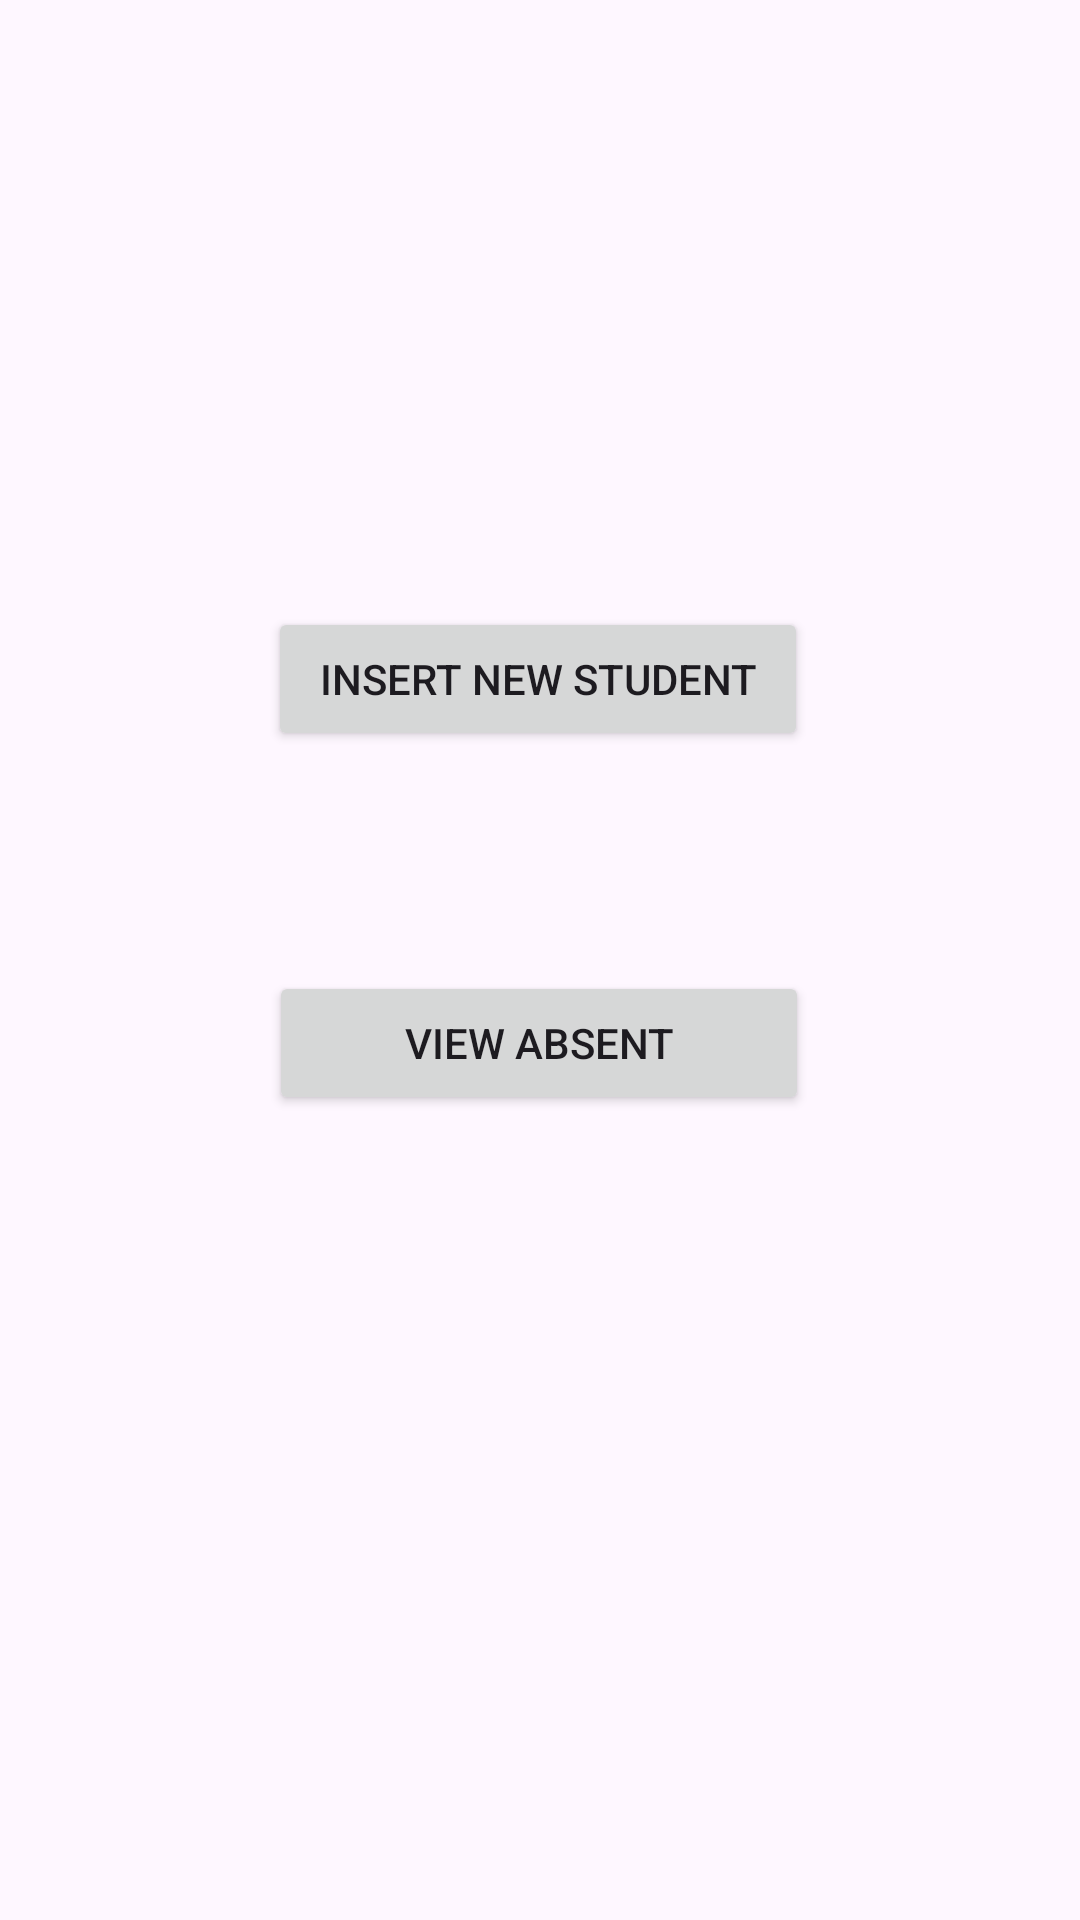

Write the Android layout XML for this screen, with the resource values it uses.
<!-- AndroidManifest.xml: application theme Theme.SiswaSkadik -->
<!-- res/layout/activity_main.xml -->
<?xml version="1.0" encoding="utf-8"?>
<androidx.constraintlayout.widget.ConstraintLayout xmlns:android="http://schemas.android.com/apk/res/android"
    xmlns:app="http://schemas.android.com/apk/res-auto"
    xmlns:tools="http://schemas.android.com/tools"
    android:id="@+id/main"
    android:layout_width="match_parent"
    android:layout_height="match_parent"
    tools:context=".MainActivity">


    <Button
        android:id="@+id/btnInsert"
        android:layout_width="180dp"
        android:layout_height="wrap_content"
        android:text="Insert New Student"
        app:layout_constraintBottom_toBottomOf="parent"
        app:layout_constraintEnd_toEndOf="parent"
        app:layout_constraintHorizontal_bias="0.497"
        app:layout_constraintStart_toStartOf="parent"
        app:layout_constraintTop_toTopOf="parent"
        app:layout_constraintVertical_bias="0.342" />

    <Button
        android:id="@+id/btnView"
        android:layout_width="180dp"
        android:layout_height="wrap_content"
        android:text="View Absent"
        app:layout_constraintBottom_toBottomOf="parent"
        app:layout_constraintEnd_toEndOf="parent"
        app:layout_constraintHorizontal_bias="0.498"
        app:layout_constraintStart_toStartOf="parent"
        app:layout_constraintTop_toBottomOf="@+id/btnInsert"
        app:layout_constraintVertical_bias="0.215" />


</androidx.constraintlayout.widget.ConstraintLayout>
<!-- resources referenced by this layout -->
<resources>
  <style name="Theme.SiswaSkadik" parent="Base.Theme.SiswaSkadik" />
  <style name="Base.Theme.SiswaSkadik" parent="Theme.Material3.DayNight.NoActionBar">
          
          
      </style>
</resources>
